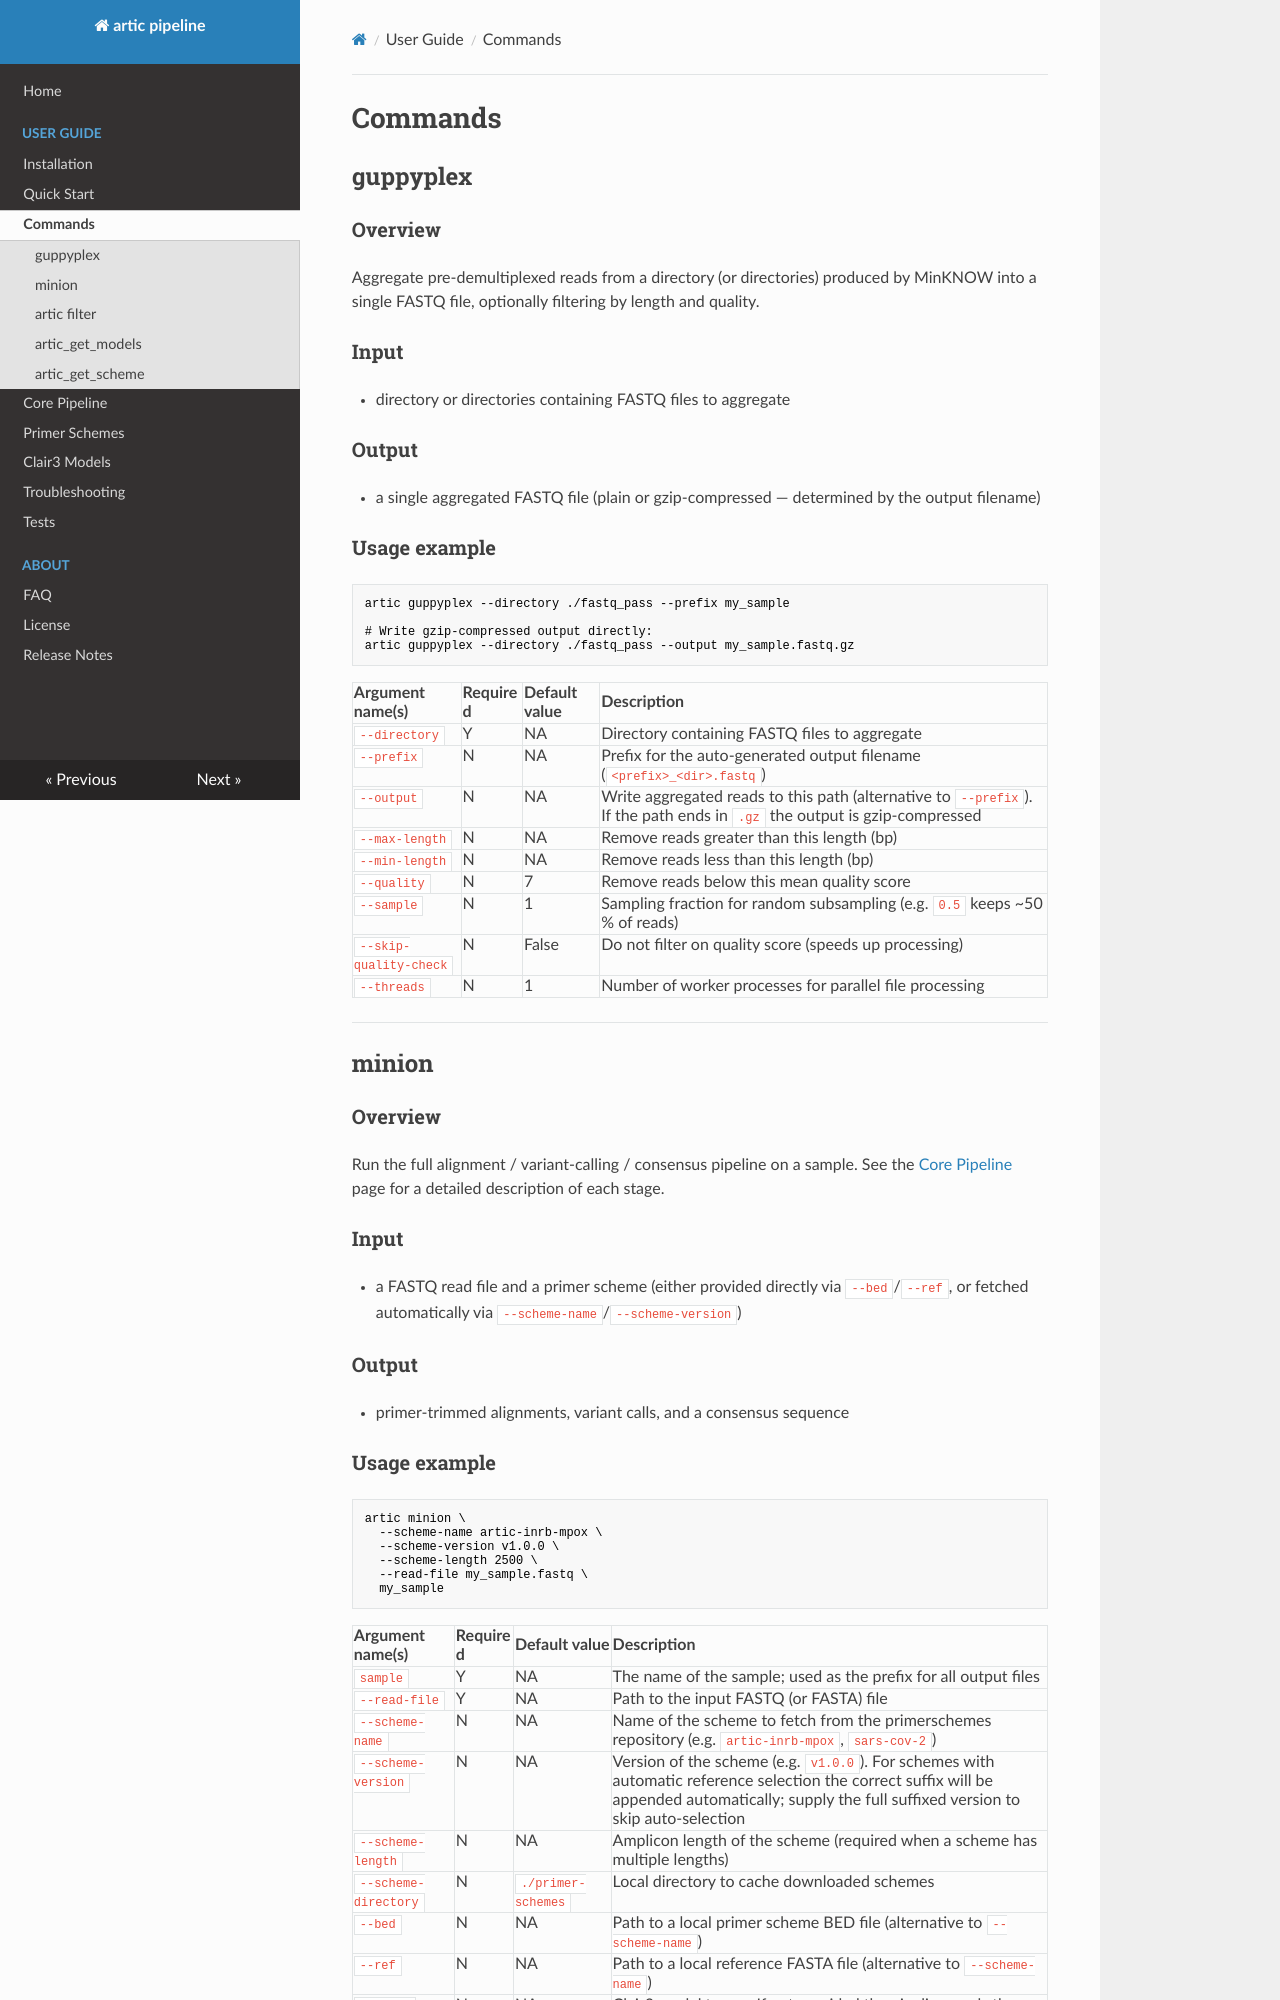

repository: artic-network/fieldbioinformatics · page: commands/index.html · generator: mkdocs

---
title: commands
summary: The available artic pipeline commands.
authors:
  - Sam Wilkinson
  - Will Rowe
  - Nick Loman
date: 2024-11-11
---

# Commands

## guppyplex

### Overview

Aggregate pre-demultiplexed reads from a directory (or directories) produced by MinKNOW into a single FASTQ file, optionally filtering by length and quality.

### Input

- directory or directories containing FASTQ files to aggregate

### Output

- a single aggregated FASTQ file (plain or gzip-compressed — determined by the output filename)

### Usage example

```bash
artic guppyplex --directory ./fastq_pass --prefix my_sample

# Write gzip-compressed output directly:
artic guppyplex --directory ./fastq_pass --output my_sample.fastq.gz
```

| Argument name(s)       | Required | Default value | Description                                                                                                              |
| :--------------------- | :------- | :------------ | :----------------------------------------------------------------------------------------------------------------------- |
| `--directory`          | Y        | NA            | Directory containing FASTQ files to aggregate                                                                            |
| `--prefix`             | N        | NA            | Prefix for the auto-generated output filename (`<prefix>_<dir>.fastq`)                                                   |
| `--output`             | N        | NA            | Write aggregated reads to this path (alternative to `--prefix`). If the path ends in `.gz` the output is gzip-compressed |
| `--max-length`         | N        | NA            | Remove reads greater than this length (bp)                                                                               |
| `--min-length`         | N        | NA            | Remove reads less than this length (bp)                                                                                  |
| `--quality`            | N        | 7             | Remove reads below this mean quality score                                                                               |
| `--sample`             | N        | 1             | Sampling fraction for random subsampling (e.g. `0.5` keeps ~50 % of reads)                                               |
| `--skip-quality-check` | N        | False         | Do not filter on quality score (speeds up processing)                                                                    |
| `--threads`            | N        | 1             | Number of worker processes for parallel file processing                                                                  |

---

## minion

### Overview

Run the full alignment / variant-calling / consensus pipeline on a sample. See the [Core Pipeline](./minion.md) page for a detailed description of each stage.

### Input

- a FASTQ read file and a primer scheme (either provided directly via `--bed`/`--ref`, or fetched automatically via `--scheme-name`/`--scheme-version`)

### Output

- primer-trimmed alignments, variant calls, and a consensus sequence
